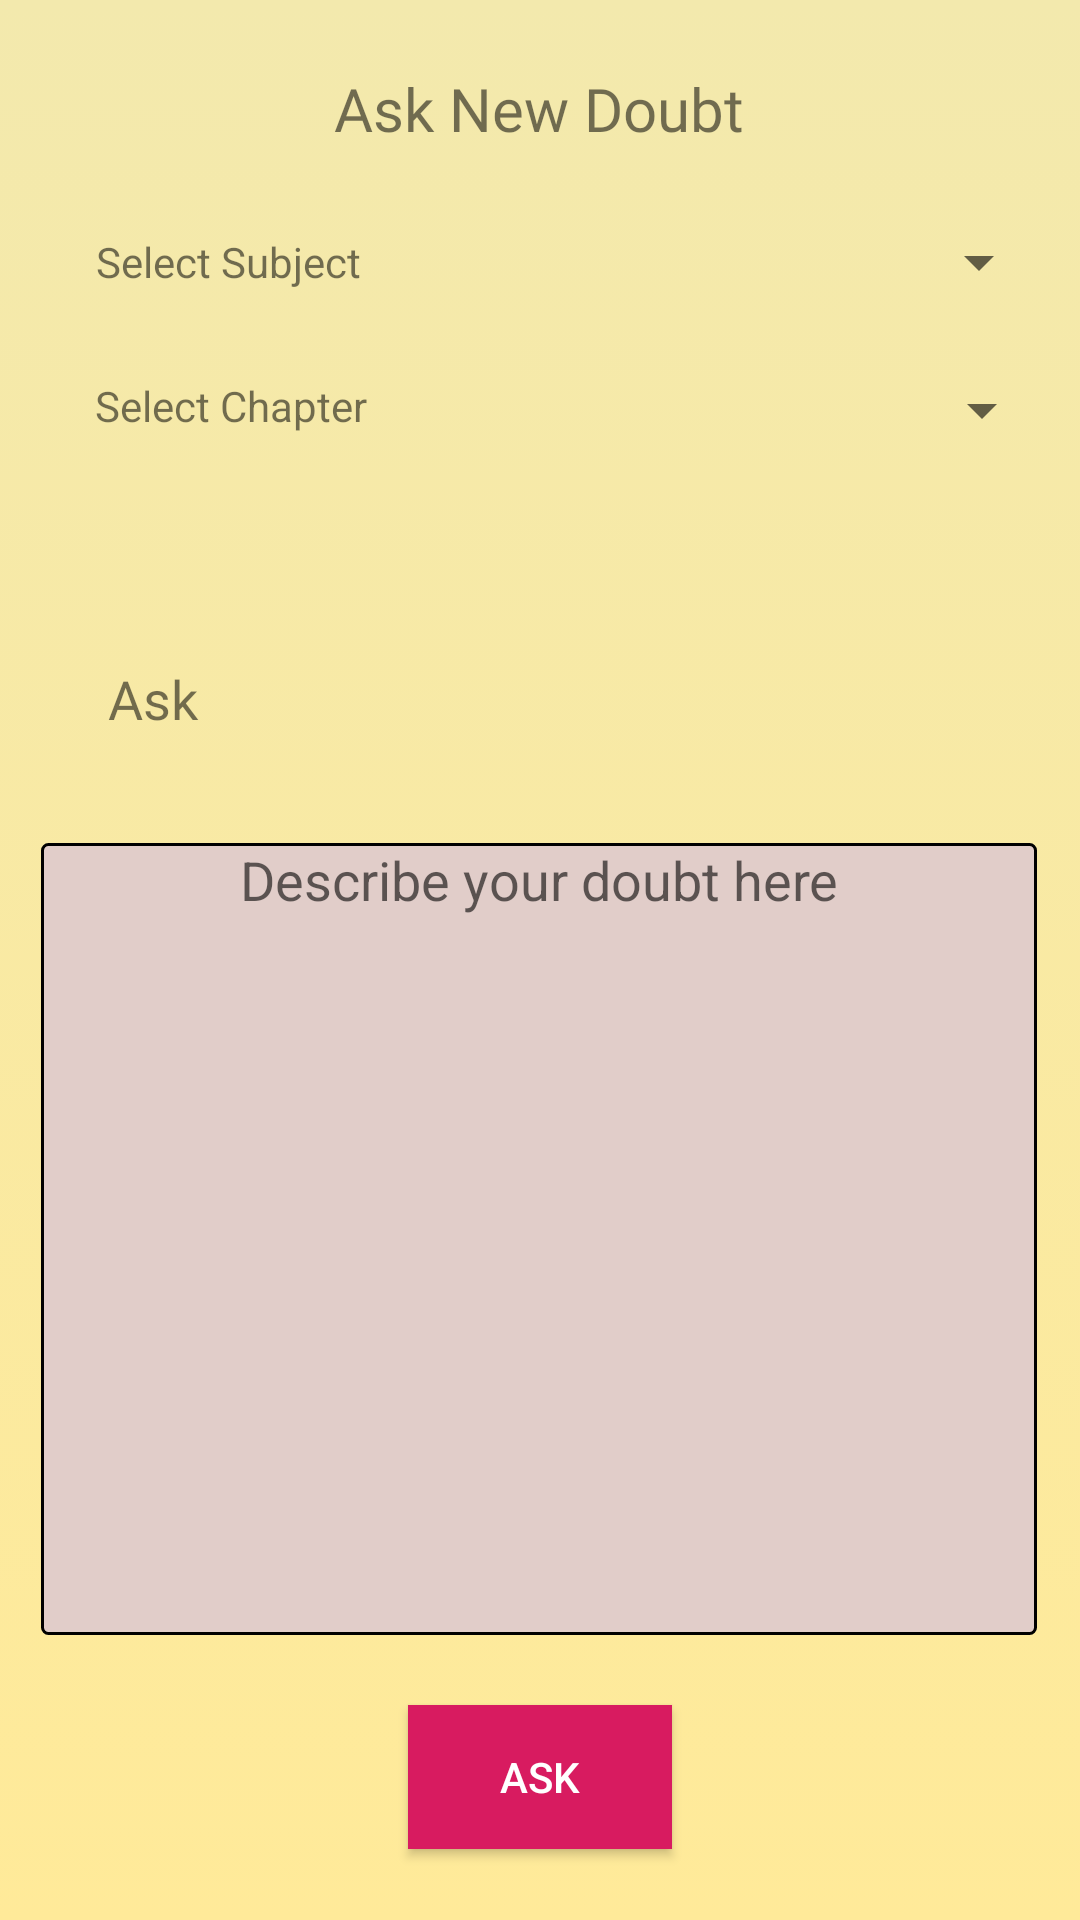

The Android layout XML behind this screen, and the referenced resources:
<!-- AndroidManifest.xml: application theme AppTheme -->
<!-- res/layout/activity_ask_doubt.xml -->
<?xml version="1.0" encoding="utf-8"?>
<androidx.constraintlayout.widget.ConstraintLayout xmlns:android="http://schemas.android.com/apk/res/android"
    xmlns:app="http://schemas.android.com/apk/res-auto"
    xmlns:tools="http://schemas.android.com/tools"
    android:layout_width="match_parent"
    android:layout_height="match_parent"
    android:background="@drawable/background_gradient"
    tools:context=".askDoubt">


    <TextView
        android:id="@+id/tvTitle"
        android:layout_width="wrap_content"
        android:layout_height="wrap_content"
        android:layout_marginTop="44dp"
        android:layout_marginBottom="44dp"
        android:fontFamily="@font/arbutus_slab"
        android:text="Ask New Doubt"
        android:textSize="20sp"
        app:layout_constraintBottom_toTopOf="@+id/spSubject"
        app:layout_constraintEnd_toEndOf="parent"
        app:layout_constraintHorizontal_bias="0.498"
        app:layout_constraintStart_toStartOf="parent"
        app:layout_constraintTop_toTopOf="parent" />

    <Spinner
        android:id="@+id/spSubject"
        android:layout_width="150dp"
        android:layout_height="30dp"
        android:layout_marginTop="117dp"
        android:layout_marginEnd="25dp"
        android:layout_marginRight="25dp"
        android:layout_marginBottom="511dp"
        app:layout_constraintBottom_toTopOf="@+id/btnAsk"
        app:layout_constraintEnd_toEndOf="parent"
        app:layout_constraintStart_toEndOf="@+id/textView2"
        app:layout_constraintTop_toTopOf="parent" />

    <TextView
        android:id="@+id/textView2"
        android:layout_width="wrap_content"
        android:layout_height="wrap_content"
        android:layout_marginStart="47dp"
        android:layout_marginLeft="47dp"
        android:layout_marginEnd="80dp"
        android:layout_marginRight="80dp"
        android:text="Select Subject"
        app:layout_constraintBottom_toBottomOf="@+id/spSubject"
        app:layout_constraintEnd_toStartOf="@+id/spSubject"
        app:layout_constraintStart_toStartOf="parent"
        app:layout_constraintTop_toTopOf="@+id/spSubject" />

    <Spinner
        android:id="@+id/spChapter"
        android:layout_width="150dp"
        android:layout_height="30dp"
        android:layout_marginEnd="25dp"
        android:layout_marginRight="25dp"
        android:layout_marginBottom="469dp"
        app:layout_constraintBottom_toBottomOf="parent"
        app:layout_constraintEnd_toEndOf="parent"
        app:layout_constraintStart_toEndOf="@+id/textView4"
        app:layout_constraintTop_toBottomOf="@+id/spSubject" />

    <TextView
        android:id="@+id/textView4"
        android:layout_width="wrap_content"
        android:layout_height="wrap_content"
        android:layout_marginStart="48dp"
        android:layout_marginLeft="48dp"
        android:layout_marginEnd="79dp"
        android:layout_marginRight="79dp"
        android:layout_marginBottom="7dp"
        android:text="Select Chapter"
        app:layout_constraintBottom_toBottomOf="@+id/spChapter"
        app:layout_constraintEnd_toStartOf="@+id/spChapter"
        app:layout_constraintStart_toStartOf="parent" />

    <TextView
        android:id="@+id/tvAskDoubt"
        android:layout_width="46dp"
        android:layout_height="25dp"
        android:layout_marginStart="36dp"
        android:layout_marginLeft="36dp"
        android:layout_marginTop="76dp"
        android:fontFamily="@font/arbutus_slab"
        android:text="Ask"
        android:textSize="18sp"
        app:layout_constraintStart_toStartOf="parent"
        app:layout_constraintTop_toBottomOf="@+id/textView4" />

    <EditText
        android:id="@+id/etDoubt"
        android:layout_width="332dp"
        android:layout_height="264dp"
        android:background="@drawable/backborder"
        android:gravity="center_horizontal"
        android:hint="Describe your doubt here"
        android:maxLines="20"
        app:layout_constraintBottom_toBottomOf="parent"
        app:layout_constraintEnd_toEndOf="parent"
        app:layout_constraintHorizontal_bias="0.493"
        app:layout_constraintStart_toStartOf="parent"
        app:layout_constraintTop_toBottomOf="@+id/tvAskDoubt"
        app:layout_constraintVertical_bias="0.271"
        tools:textAppearance="@style/TextAppearance.AppCompat.Medium" />

    <Button
        android:id="@+id/btnAsk"
        android:layout_width="wrap_content"
        android:layout_height="wrap_content"
        android:background="@color/colorAccent"
        android:text="Ask"
        android:textColor="#FFFFFF"
        app:layout_constraintBottom_toBottomOf="parent"
        app:layout_constraintEnd_toEndOf="parent"
        app:layout_constraintStart_toStartOf="parent"
        app:layout_constraintTop_toBottomOf="@+id/etDoubt" />
</androidx.constraintlayout.widget.ConstraintLayout>
<!-- resources referenced by this layout -->
<resources>
  <color name="colorAccent">#D81B60</color>
  <!-- drawable backborder (drawable) -->
  <?xml version="1.0" encoding="utf-8"?>
  <shape xmlns:android="http://schemas.android.com/apk/res/android"
      android:shape="rectangle" >
  
      
      <solid
          android:color="#E1CDC9" >
      </solid>
  
      
      <stroke
          android:width="1dp"
          android:color="#000000" >
      </stroke>
  
      
      <corners
          android:radius="2dp"   >
      </corners>
  
  </shape>
  <!-- drawable background_gradient (drawable) -->
  <?xml version="1.0" encoding="utf-8"?>
  <selector xmlns:android="http://schemas.android.com/apk/res/android">
      <item>
          <shape>
              <gradient
                  android:angle = "90"
                  android:startColor= "#FFEA99"
                  android:endColor= "#F3E9AD"
                  android:type= "linear"
              />
          </shape>
      </item>
  </selector>
  <style name="AppTheme" parent="Theme.AppCompat.Light.DarkActionBar">
          
          <item name="colorPrimary">#000000</item>
          <item name="colorPrimaryDark">#000000</item>
          <item name="colorAccent">@color/colorAccent</item>
      </style>
</resources>
